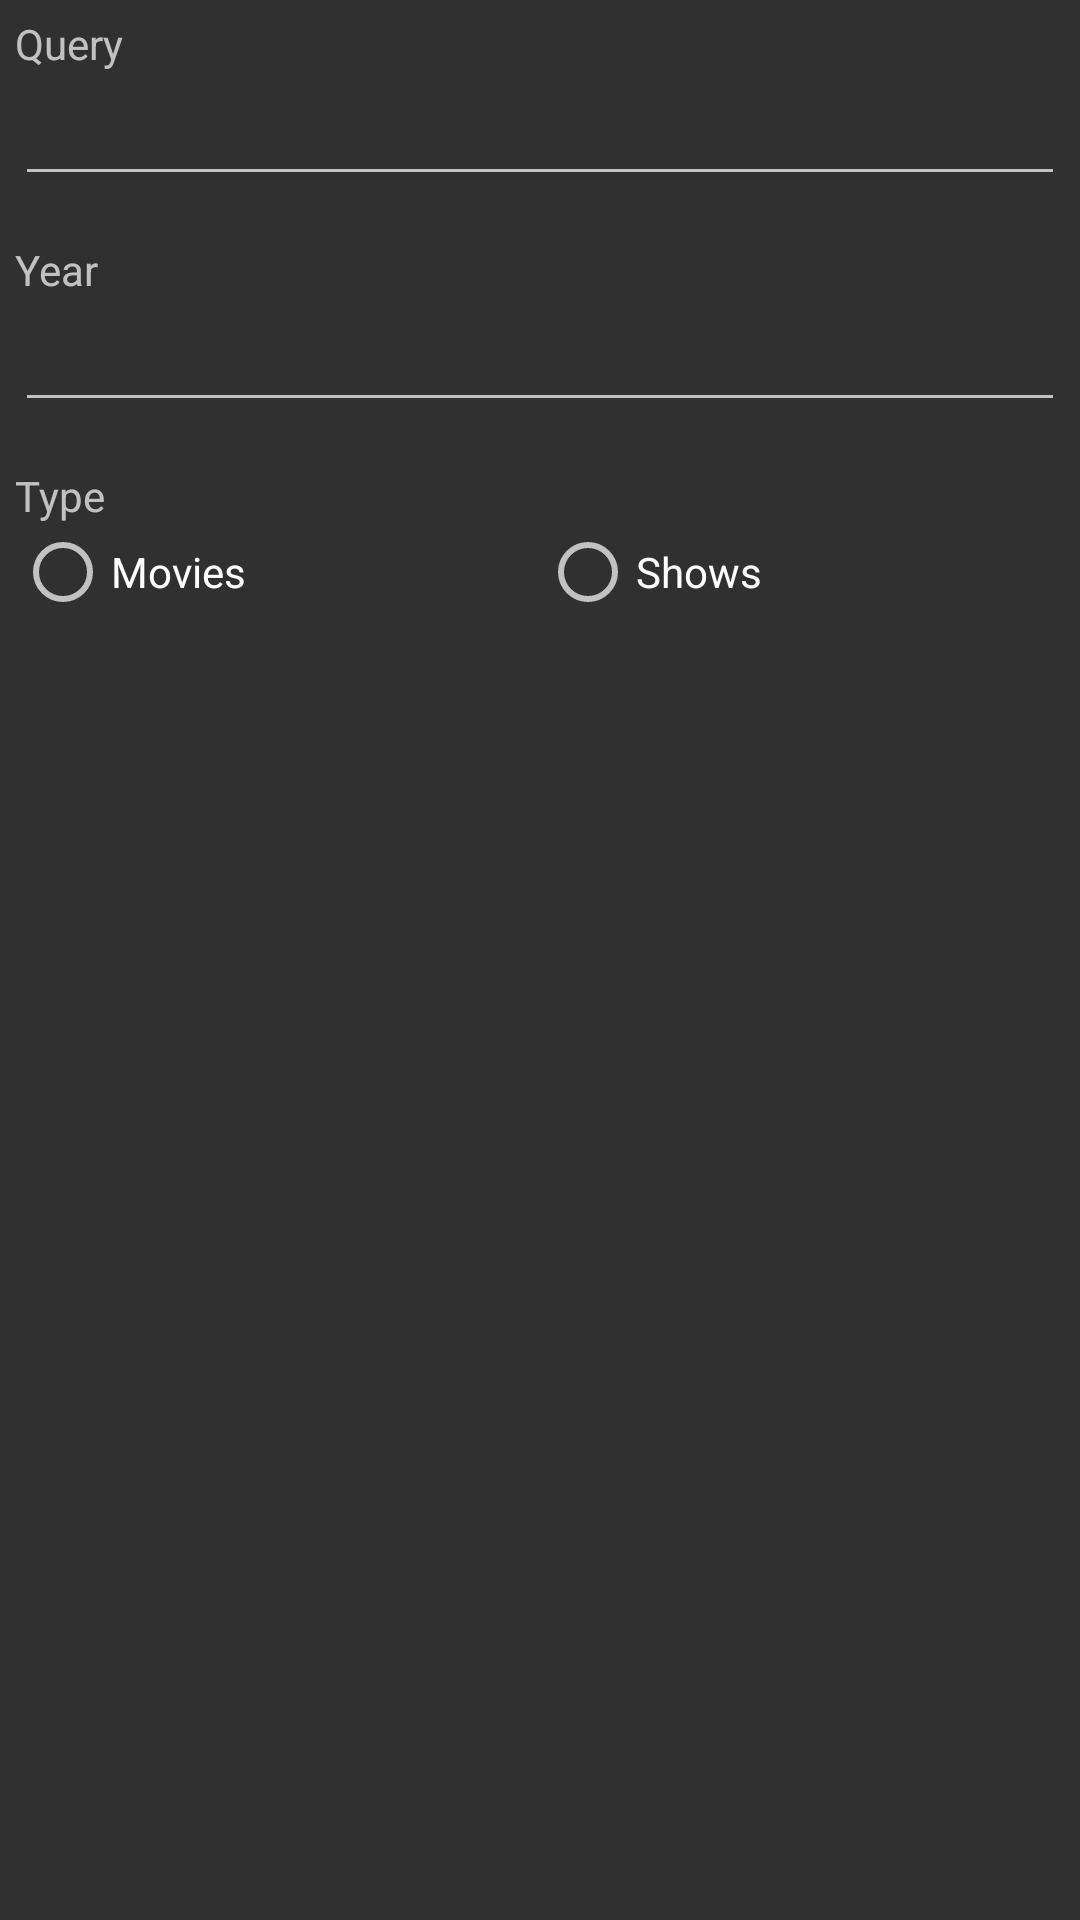

Produce the Android XML layout that renders to this screen, including the resource entries it uses.
<!-- AndroidManifest.xml: application theme AppTheme -->
<!-- res/layout/search_dialog.xml -->
<?xml version="1.0" encoding="utf-8"?>
<LinearLayout xmlns:android="http://schemas.android.com/apk/res/android"
    android:orientation="vertical"
    android:layout_width="match_parent"
    android:layout_height="match_parent"
    android:padding="5dp">

    <TextView
        android:layout_width="wrap_content"
        android:layout_height="wrap_content"
        android:text="Query" />

    <EditText
        android:layout_width="match_parent"
        android:layout_height="wrap_content"
        android:id="@+id/search_query"
        android:layout_marginBottom="15dp"/>



    <TextView
        android:layout_width="wrap_content"
        android:layout_height="wrap_content"
        android:text="Year" />
    <EditText
        android:layout_width="match_parent"
        android:layout_height="wrap_content"
        android:inputType="number"
        android:ems="10"
        android:id="@+id/search_year"
        android:layout_marginBottom="15dp"/>



    <TextView
        android:layout_width="wrap_content"
        android:layout_height="wrap_content"
        android:text="Type" />
    <RadioGroup
        android:layout_width="match_parent"
        android:layout_height="wrap_content"
        android:orientation="horizontal"
        android:layout_marginBottom="15dp">

        <RadioButton
            android:layout_width="0dp"
            android:layout_height="wrap_content"
            android:text="Movies"
            android:id="@+id/radioButton"
            android:layout_weight="1" />

        <RadioButton
            android:layout_width="0dp"
            android:layout_height="wrap_content"
            android:text="Shows"
            android:id="@+id/radioButton2"
            android:layout_weight="1" />

    </RadioGroup>

</LinearLayout>
<!-- resources referenced by this layout -->
<resources>
  <style name="AppTheme" parent="Theme.AppCompat.NoActionBar">
          
          <item name="windowActionBar">false</item>
          <item name="windowNoTitle">true</item>
  
          
          <item name="colorPrimary">@color/colorPrimary</item>
          <item name="colorPrimaryDark">@color/colorPrimaryDark</item>
          <item name="colorAccent">@color/colorAccent</item>
      </style>
  <!-- not gathered from this repository: default colours our renderer supplied (Android Studio template values) -->
  <color name="colorPrimary">#FF6200EE</color>
  <color name="colorPrimaryDark">#FF3700B3</color>
  <color name="colorAccent">#FF03DAC5</color>
</resources>
